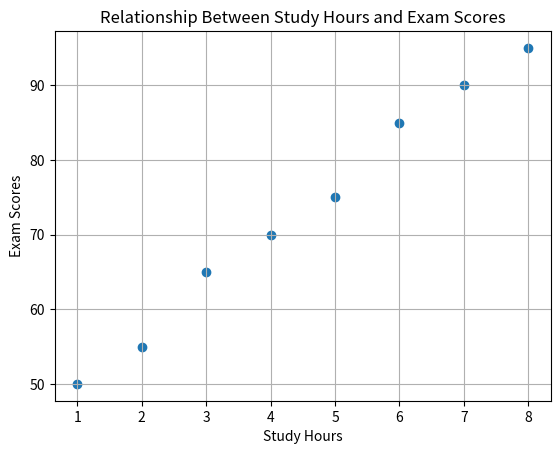

The script that saved this image:
import matplotlib.pyplot as plt
study_hours = [1, 2, 3, 4, 5, 6, 7, 8]
scores = [50, 55, 65, 70, 75, 85, 90, 95]
plt.scatter(study_hours, scores, marker='o')
plt.title("Relationship Between Study Hours and Exam Scores")
plt.xlabel("Study Hours")
plt.ylabel("Exam Scores")
plt.grid(True)
plt.show()
